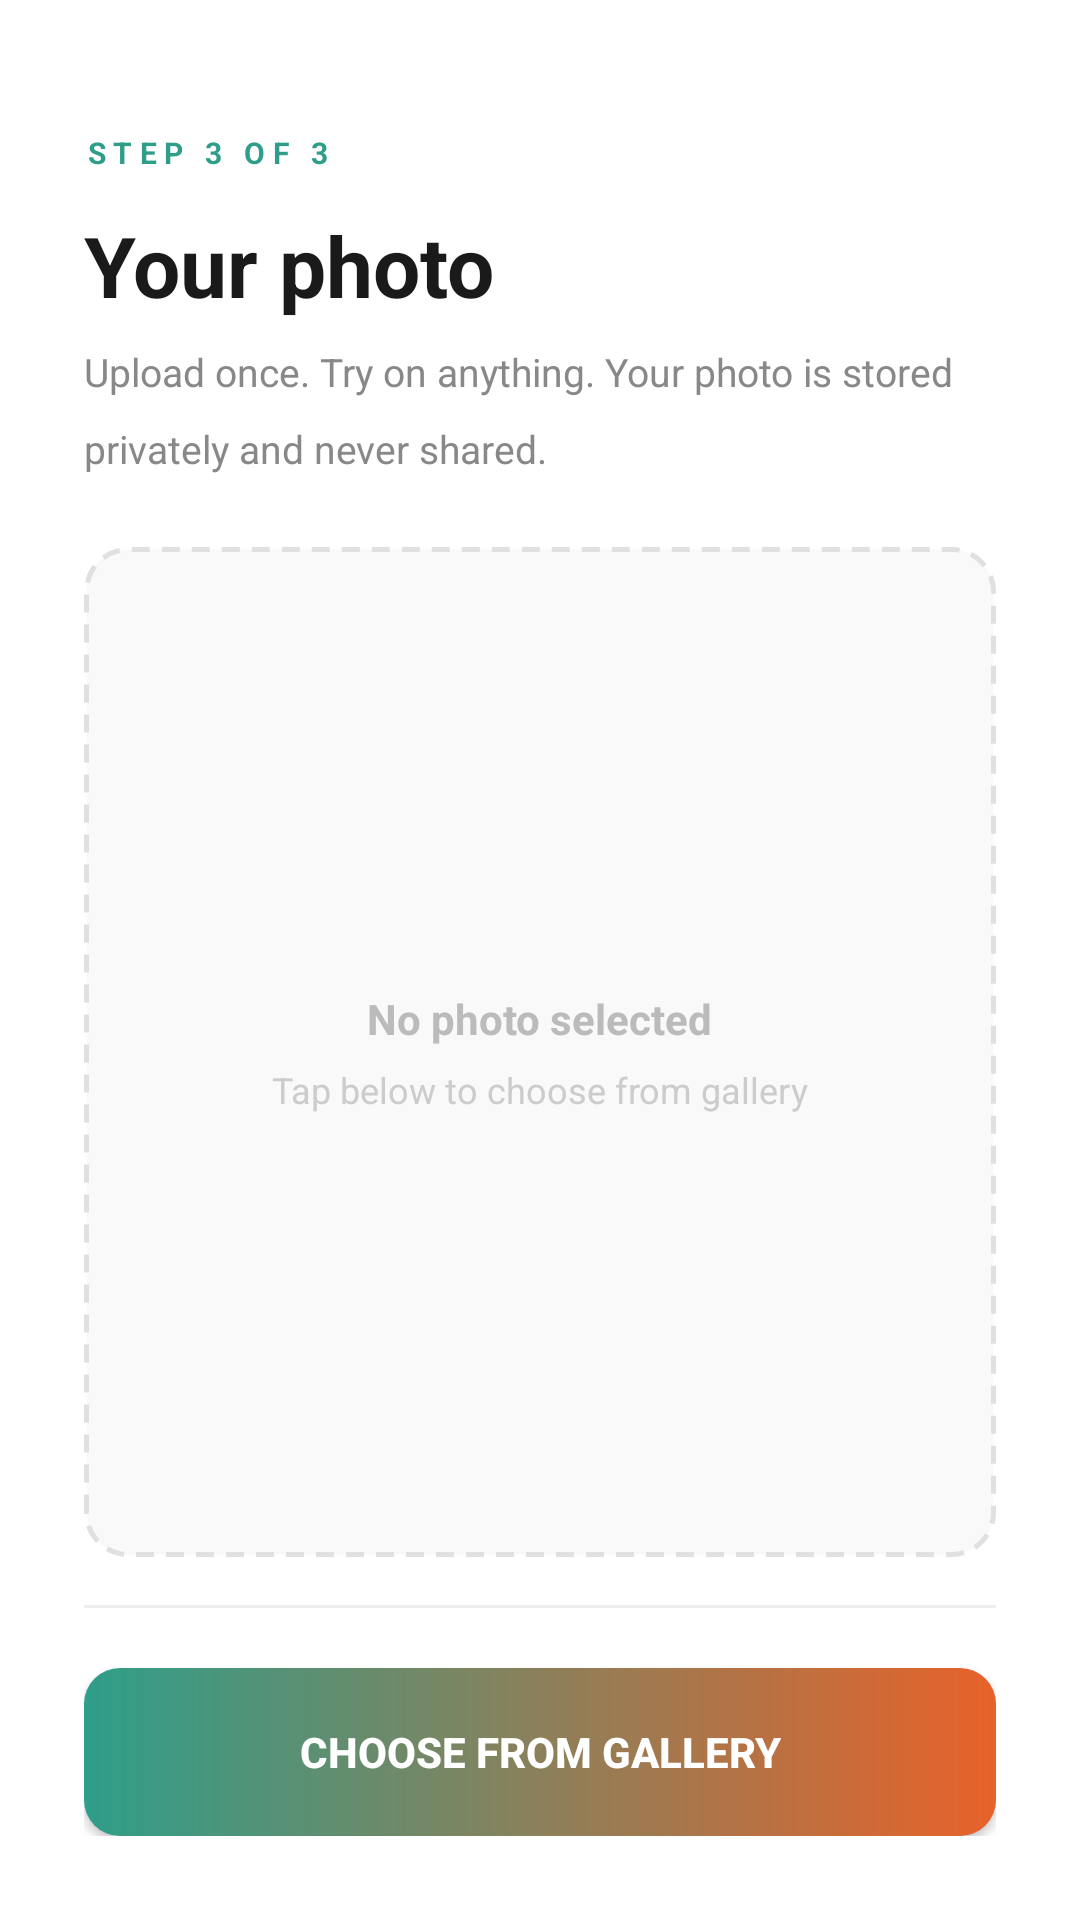

Write the Android layout XML for this screen, with the resource values it uses.
<!-- AndroidManifest.xml: application theme Theme.FloatingApp -->
<!-- res/layout/activity_onboarding.xml -->
<?xml version="1.0" encoding="utf-8"?>
<LinearLayout
    xmlns:android="http://schemas.android.com/apk/res/android"
    android:layout_width="match_parent"
    android:layout_height="match_parent"
    android:orientation="vertical"
    android:background="#ffffff"
    android:padding="28dp">

    <View
        android:layout_width="match_parent"
        android:layout_height="16dp"/>

    <TextView
        android:layout_width="wrap_content"
        android:layout_height="wrap_content"
        android:text="STEP 3 OF 3"
        android:textColor="#2E9E8A"
        android:textSize="10sp"
        android:textStyle="bold"
        android:letterSpacing="0.25"
        android:layout_marginBottom="12dp"/>

    <TextView
        android:layout_width="wrap_content"
        android:layout_height="wrap_content"
        android:text="Your photo"
        android:textColor="#1a1a1a"
        android:textSize="28sp"
        android:textStyle="bold"
        android:layout_marginBottom="8dp"/>

    <TextView
        android:layout_width="match_parent"
        android:layout_height="wrap_content"
        android:text="Upload once. Try on anything. Your photo is stored privately and never shared."
        android:textColor="#888888"
        android:textSize="13sp"
        android:lineSpacingMultiplier="1.6"
        android:layout_marginBottom="24dp"/>

    <FrameLayout
        android:layout_width="match_parent"
        android:layout_height="0dp"
        android:layout_weight="1"
        android:layout_marginBottom="16dp">

        <View
            android:layout_width="match_parent"
            android:layout_height="match_parent"
            android:background="@drawable/bg_photo_border"/>

        <ImageView
            android:id="@+id/ivProfilePhoto"
            android:layout_width="match_parent"
            android:layout_height="match_parent"
            android:scaleType="centerCrop"
            android:visibility="gone"
            android:clipToOutline="true"
            android:background="@drawable/bg_photo_border"/>

        <LinearLayout
            android:id="@+id/layoutNoPhoto"
            android:layout_width="match_parent"
            android:layout_height="match_parent"
            android:orientation="vertical"
            android:gravity="center"
            android:background="#00000000">

            <TextView
                android:layout_width="wrap_content"
                android:layout_height="wrap_content"
                android:text="No photo selected"
                android:textColor="#bbbbbb"
                android:textSize="14sp"
                android:textStyle="bold"
                android:layout_marginBottom="6dp"/>

            <TextView
                android:layout_width="wrap_content"
                android:layout_height="wrap_content"
                android:text="Tap below to choose from gallery"
                android:textColor="#cccccc"
                android:textSize="12sp"/>
        </LinearLayout>
    </FrameLayout>

    <View
        android:layout_width="match_parent"
        android:layout_height="1dp"
        android:background="#eeeeee"
        android:layout_marginBottom="20dp"/>

    
    <Button
        android:id="@+id/btnChooseGallery"
        android:layout_width="match_parent"
        android:layout_height="56dp"
        android:text="Choose from Gallery"
        android:textColor="#ffffff"
        android:textSize="14sp"
        android:textStyle="bold"
        android:background="@drawable/bg_teal_btn"/>

</LinearLayout>
<!-- resources referenced by this layout -->
<resources>
  <!-- drawable bg_photo_border (drawable) -->
  <?xml version="1.0" encoding="utf-8"?>
  <shape xmlns:android="http://schemas.android.com/apk/res/android"
      android:shape="rectangle">
      <solid android:color="#f9f9f9"/>
      <stroke
          android:width="1.5dp"
          android:color="#e0e0e0"
          android:dashWidth="6dp"
          android:dashGap="4dp"/>
      <corners android:radius="14dp"/>
  </shape>
  <!-- drawable bg_teal_btn (drawable) -->
  <?xml version="1.0" encoding="utf-8"?>
  <shape xmlns:android="http://schemas.android.com/apk/res/android"
      android:shape="rectangle">
      <gradient
          android:startColor="#2E9E8A"
          android:endColor="#E8622A"
          android:angle="0"/>
      <corners android:radius="12dp"/>
  </shape>
  <style name="Theme.FloatingApp" parent="Theme.AppCompat.NoActionBar">
          <item name="android:windowBackground">#07070f</item>
          <item name="android:statusBarColor">#07070f</item>
          <item name="android:navigationBarColor">#07070f</item>
      </style>
</resources>
